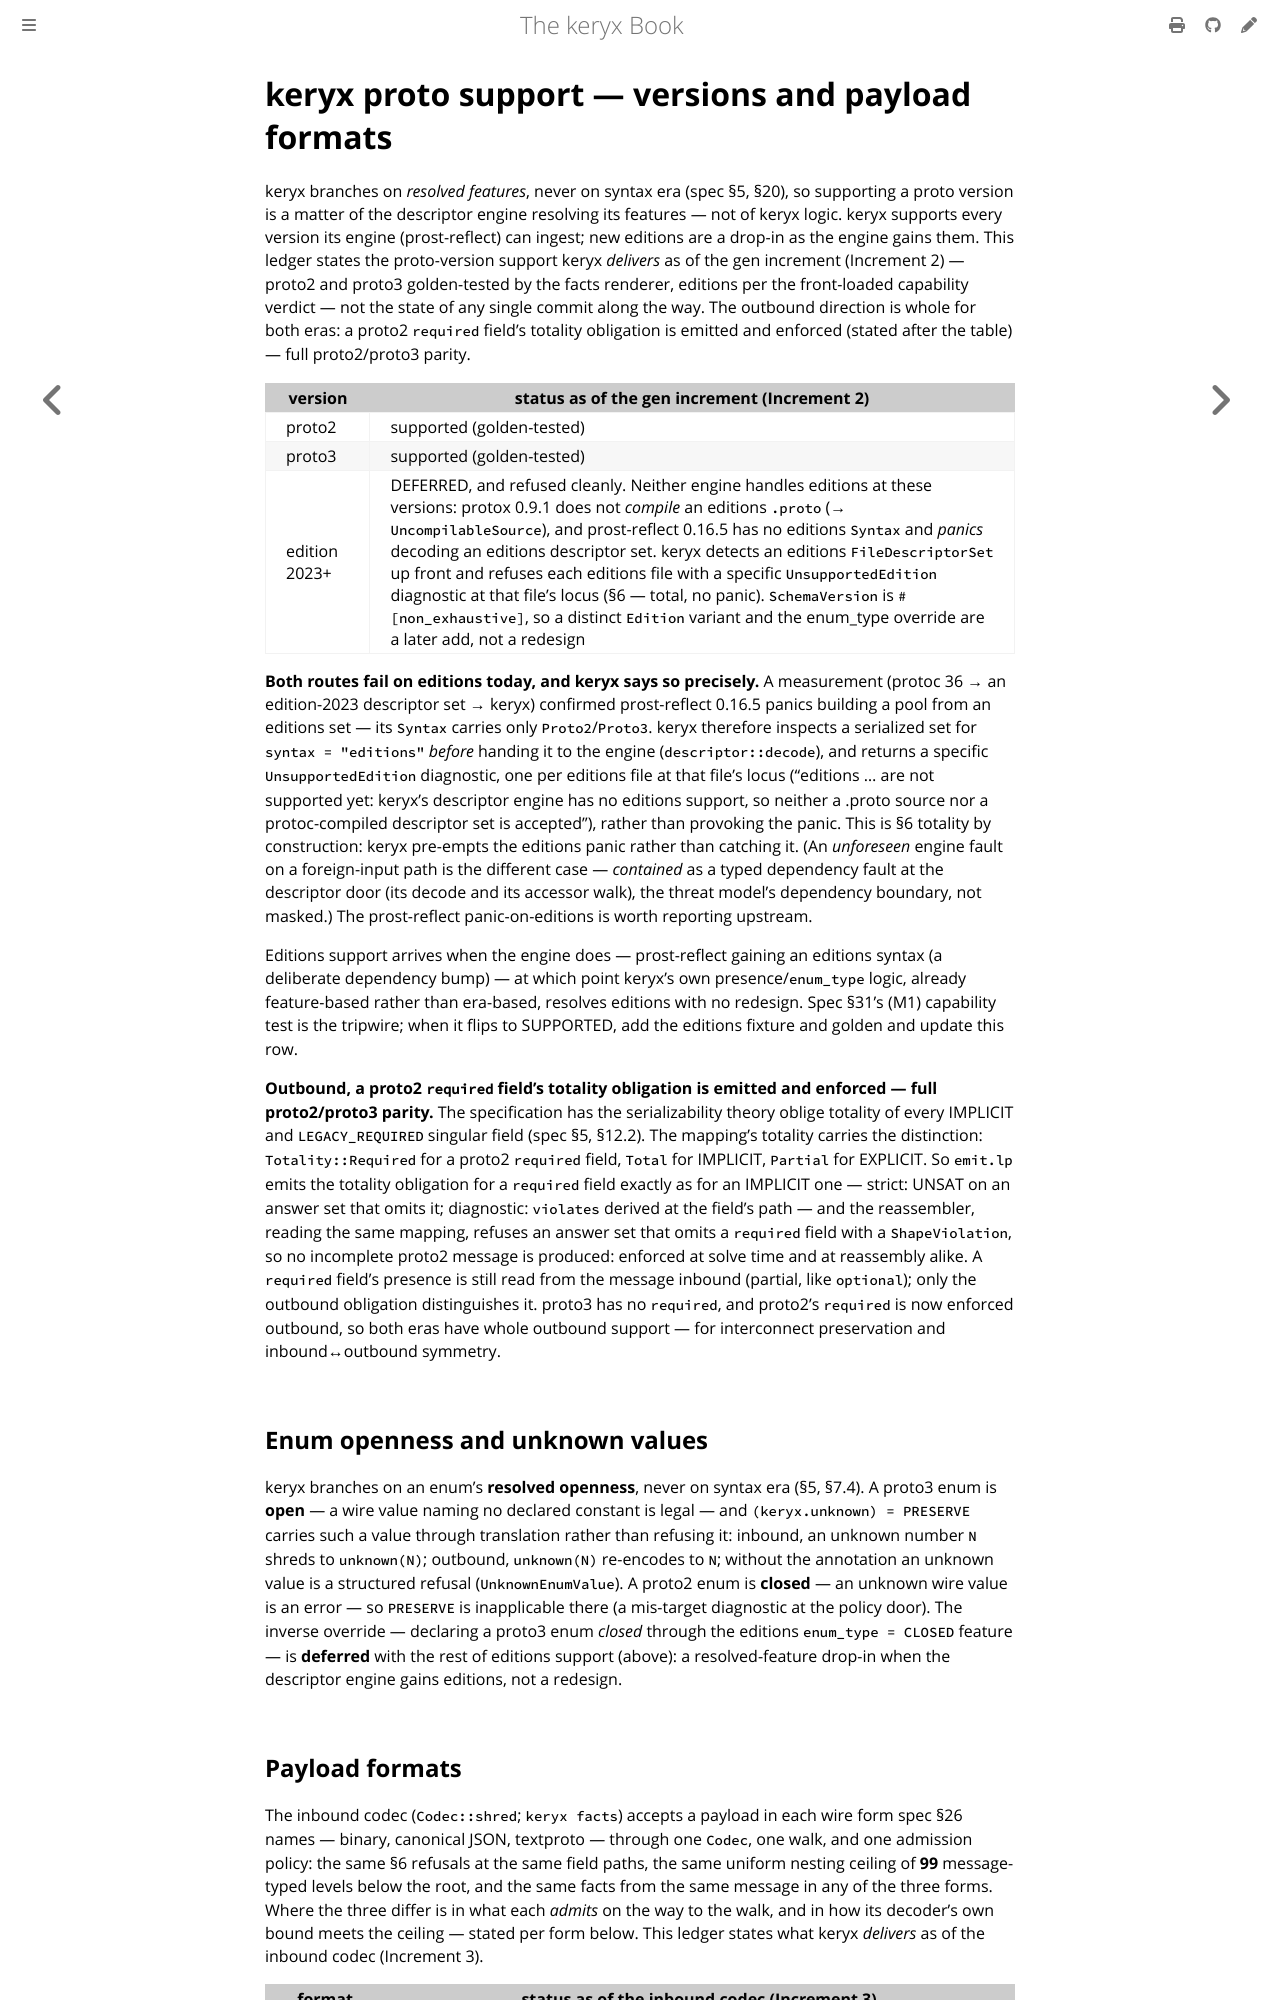

repository: GregoryGelfond/keryx · page: reference/proto-support.html · generator: mdbook

# keryx proto support — versions and payload formats

keryx branches on *resolved features*, never on syntax era (spec §5, §20), so
supporting a proto version is a matter of the descriptor engine resolving its
features — not of keryx logic. keryx supports every version its engine
(prost-reflect) can ingest; new editions are a drop-in as the engine gains them.
This ledger states the proto-version support keryx *delivers* as of the gen
increment (Increment 2) — proto2 and proto3 golden-tested by the facts
renderer, editions per the front-loaded capability verdict — not the state of
any single commit along the way. The outbound direction is whole for both eras: a proto2 `required` field's
totality obligation is emitted and enforced (stated after the table) — full
proto2/proto3 parity.

| version       | status as of the gen increment (Increment 2)                                                                                                                |
|---------------|---------------------------------------------------------------------------------------------------------------------------------------------------------------|
| proto2        | supported (golden-tested)                                                                                                                                       |
| proto3        | supported (golden-tested)                                                                                                                                       |
| edition 2023+ | DEFERRED, and refused cleanly. Neither engine handles editions at these versions: protox 0.9.1 does not *compile* an editions `.proto` (→ `UncompilableSource`), and prost-reflect 0.16.5 has no editions `Syntax` and *panics* decoding an editions descriptor set. keryx detects an editions `FileDescriptorSet` up front and refuses each editions file with a specific `UnsupportedEdition` diagnostic at that file's locus (§6 — total, no panic). `SchemaVersion` is `#[non_exhaustive]`, so a distinct `Edition` variant and the enum_type override are a later add, not a redesign |

**Both routes fail on editions today, and keryx says so precisely.** A measurement (protoc 36 →
an edition-2023 descriptor set → keryx) confirmed prost-reflect 0.16.5 panics building a pool from
an editions set — its `Syntax` carries only `Proto2`/`Proto3`. keryx therefore inspects a
serialized set for `syntax = "editions"` *before* handing it to the engine (`descriptor::decode`),
and returns a specific `UnsupportedEdition` diagnostic, one per editions file at that file's locus
("editions … are not supported yet: keryx's descriptor engine has no editions support, so neither
a .proto source nor a protoc-compiled descriptor set is accepted"), rather than provoking the
panic. This is §6 totality by construction: keryx pre-empts the editions panic rather than catching it. (An
*unforeseen* engine fault on a foreign-input path is the different case — *contained* as a typed
dependency fault at the descriptor door (its decode and its accessor walk), the threat model's
dependency boundary, not masked.) The
prost-reflect panic-on-editions is worth reporting upstream.

Editions support arrives when the engine does — prost-reflect gaining an editions syntax (a
deliberate dependency bump) — at which point keryx's own presence/`enum_type` logic, already
feature-based rather than era-based, resolves editions with no redesign. Spec §31's (M1)
capability test is the tripwire; when it flips to SUPPORTED, add the editions fixture and golden
and update this row.

**Outbound, a proto2 `required` field's totality obligation is emitted and enforced — full
proto2/proto3 parity.** The specification has the serializability theory oblige totality of every
IMPLICIT and `LEGACY_REQUIRED` singular field (spec §5, §12.2). The mapping's totality carries the
distinction: `Totality::Required` for a proto2 `required` field, `Total` for IMPLICIT, `Partial`
for EXPLICIT. So `emit.lp` emits the totality obligation for a `required` field exactly as for an
IMPLICIT one — strict: UNSAT on an answer set that omits it; diagnostic: `violates` derived at the
field's path — and the reassembler, reading the same mapping, refuses an answer set that omits a
`required` field with a `ShapeViolation`, so no incomplete proto2 message is produced: enforced at
solve time and at reassembly alike. A `required` field's presence is still read from the message
inbound (partial, like `optional`); only the outbound obligation distinguishes it. proto3 has no
`required`, and proto2's `required` is now enforced outbound, so both eras have whole outbound
support — for interconnect preservation and inbound↔outbound symmetry.

## Enum openness and unknown values

keryx branches on an enum's **resolved openness**, never on syntax era (§5, §7.4). A proto3 enum is **open** — a wire value naming no declared constant is legal — and `(keryx.unknown) = PRESERVE` carries such a value through translation rather than refusing it: inbound, an unknown number `N` shreds to `unknown(N)`; outbound, `unknown(N)` re-encodes to `N`; without the annotation an unknown value is a structured refusal (`UnknownEnumValue`). A proto2 enum is **closed** — an unknown wire value is an error — so `PRESERVE` is inapplicable there (a mis-target diagnostic at the policy door). The inverse override — declaring a proto3 enum *closed* through the editions `enum_type = CLOSED` feature — is **deferred** with the rest of editions support (above): a resolved-feature drop-in when the descriptor engine gains editions, not a redesign.
